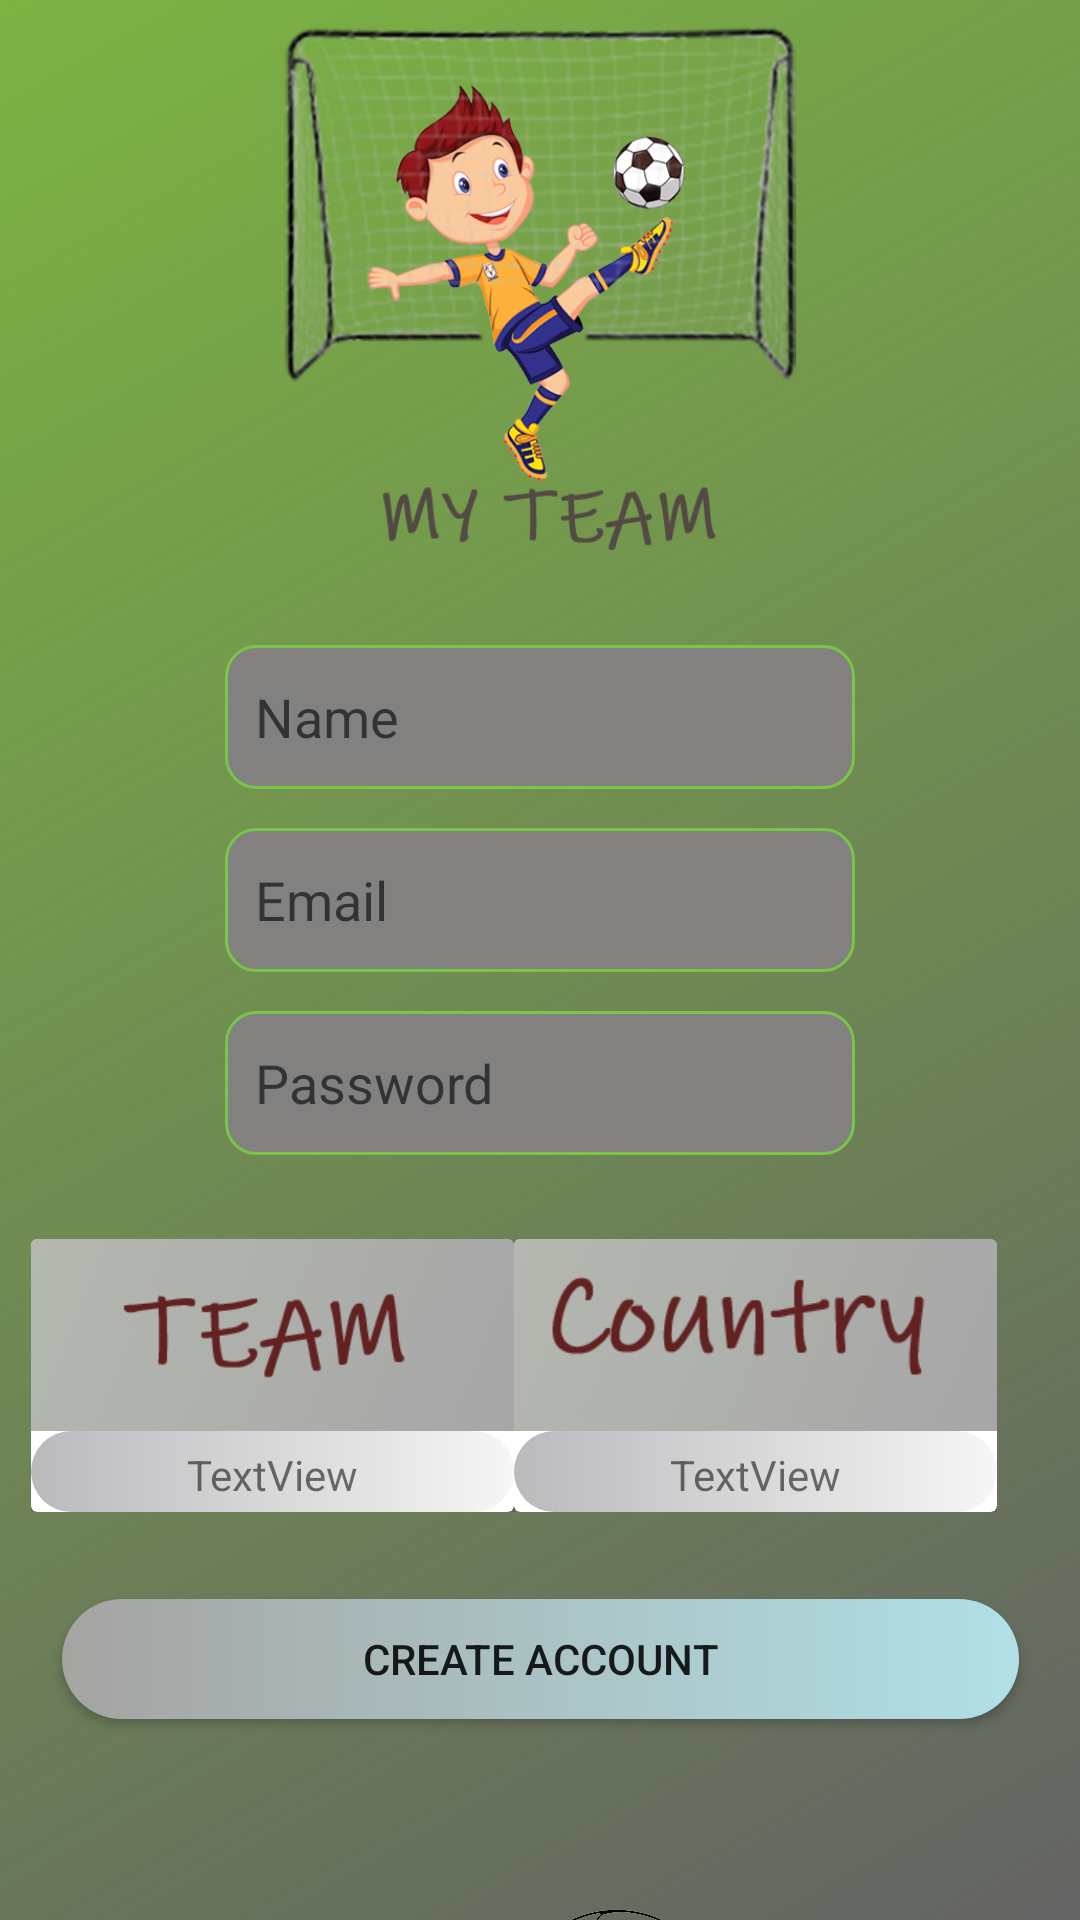

Write the Android layout XML for this screen, with the resource values it uses.
<!-- AndroidManifest.xml: application theme Theme.Diplom -->
<!-- res/layout/activity_signup.xml -->
<?xml version="1.0" encoding="utf-8"?>
<androidx.constraintlayout.widget.ConstraintLayout xmlns:android="http://schemas.android.com/apk/res/android"
    xmlns:app="http://schemas.android.com/apk/res-auto"
    xmlns:tools="http://schemas.android.com/tools"
    android:layout_width="match_parent"
    android:layout_height="match_parent"
    android:background="@drawable/gradient"
    tools:context=".loggin.SignupActivity">

    <ImageView
        android:id="@+id/imageView2"
        android:layout_width="227dp"
        android:layout_height="197dp"
        android:layout_centerHorizontal="true"

        android:layout_marginStart="100dp"
        android:layout_marginEnd="84dp"
        android:src="@drawable/check"
        app:layout_constraintEnd_toEndOf="parent"
        app:layout_constraintStart_toStartOf="parent"
        app:layout_constraintTop_toTopOf="parent" />

    <LinearLayout
        android:id="@+id/linearLayout"
        android:layout_width="322dp"
        android:layout_height="91dp"
        android:layout_marginStart="46dp"
        android:layout_marginTop="28dp"
        android:layout_marginEnd="46dp"
        android:orientation="horizontal"
        app:layout_constraintEnd_toEndOf="parent"
        app:layout_constraintHorizontal_bias="0.666"
        app:layout_constraintStart_toStartOf="parent"
        android:weightSum="2"
        app:layout_constraintTop_toBottomOf="@+id/password">

        <androidx.cardview.widget.CardView
            android:id="@+id/team_chooser"
            android:layout_width="match_parent"
            android:layout_height="match_parent"
            android:layout_weight="1">


            <LinearLayout
                android:layout_width="fill_parent"
                android:layout_height="fill_parent"
                android:orientation="vertical"
                android:weightSum="1">

                <ImageView
                    android:id="@+id/teamLogo"
                    android:layout_width="fill_parent"
                    android:layout_height="fill_parent"
                    android:layout_weight="0.3"
                    android:background="@drawable/gradient_image"
                    android:src="@drawable/team" />

                <TextView
                    android:id="@+id/teamName"
                    android:layout_width="fill_parent"
                    android:layout_height="fill_parent"
                    android:layout_weight="0.7"
                    android:background="@drawable/custom_choose_textview"
                    android:paddingTop="5dp"
                    android:text="TextView"
                    android:textAlignment="center" />
            </LinearLayout>
        </androidx.cardview.widget.CardView>

        <androidx.cardview.widget.CardView
            android:id="@+id/country_chooser"
            android:layout_width="match_parent"
            android:layout_height="match_parent"
            android:layout_weight="1"
            android:weightSum="1">

            <LinearLayout
                android:layout_width="match_parent"
                android:layout_height="match_parent"
                android:orientation="vertical">

                <ImageView
                    android:id="@+id/countryLogo"
                    android:layout_width="fill_parent"
                    android:layout_height="fill_parent"
                    android:layout_weight="0.3"
                    android:background="@drawable/gradient_image"
                    android:src="@drawable/country" />

                <TextView
                    android:id="@+id/countryName"
                    android:layout_width="fill_parent"
                    android:layout_height="fill_parent"
                    android:layout_weight="0.7"
                    android:background="@drawable/custom_choose_textview"
                    android:paddingTop="5dp"
                    android:text="TextView"
                    android:textAlignment="center" />
            </LinearLayout>
        </androidx.cardview.widget.CardView>

    </LinearLayout>

    <EditText
        android:id="@+id/email"
        android:layout_width="wrap_content"
        android:layout_height="48dp"
        android:layout_marginStart="101dp"
        android:layout_marginTop="13dp"
        android:layout_marginEnd="101dp"
        android:background="@drawable/login_email"
        android:drawableStart="@drawable/ic_login_email"
        android:drawablePadding="5dp"
        android:ems="10"
        android:hint="@string/email"
        android:inputType="textPersonName"
        android:paddingStart="10dp"
        app:layout_constraintEnd_toEndOf="parent"
        app:layout_constraintStart_toStartOf="parent"
        app:layout_constraintTop_toBottomOf="@+id/name" />

    <EditText
        android:id="@+id/name"
        android:layout_width="wrap_content"
        android:layout_height="48dp"
        android:layout_marginStart="101dp"
        android:layout_marginTop="18dp"
        android:layout_marginEnd="101dp"
        android:background="@drawable/login_email"
        android:drawableStart="@drawable/ic_login_name"
        android:drawablePadding="5dp"
        android:ems="10"
        android:hint="@string/Имя"
        android:inputType="textPersonName"
        android:paddingStart="10dp"
        app:layout_constraintEnd_toEndOf="parent"
        app:layout_constraintStart_toStartOf="parent"
        app:layout_constraintTop_toBottomOf="@+id/imageView2" />

    <EditText
        android:id="@+id/password"
        android:layout_width="wrap_content"
        android:layout_height="48dp"
        android:layout_marginStart="101dp"
        android:layout_marginTop="13dp"
        android:layout_marginEnd="101dp"
        android:background="@drawable/login_email"
        android:drawableStart="@drawable/ic_login_password"
        android:drawablePadding="5dp"
        android:ems="10"
        android:hint="@string/password"
        android:inputType="textPassword"
        android:paddingStart="10dp"
        app:layout_constraintEnd_toEndOf="parent"
        app:layout_constraintStart_toStartOf="parent"
        app:layout_constraintTop_toBottomOf="@+id/email" />

    <androidx.appcompat.widget.AppCompatButton
        android:id="@+id/create_account"
        android:layout_width="319dp"
        android:layout_height="40dp"
        android:layout_marginStart="46dp"
        android:layout_marginTop="29dp"
        android:layout_marginEnd="46dp"
        android:background="@drawable/login_button"
        android:text="@string/create_account"
        app:layout_constraintEnd_toEndOf="parent"
        app:layout_constraintStart_toStartOf="parent"
        app:layout_constraintTop_toBottomOf="@+id/linearLayout" />

    <ImageView
        android:id="@+id/imageView3"
        android:layout_width="wrap_content"
        android:layout_height="wrap_content"

        android:layout_centerHorizontal="true"
        android:layout_marginStart="169dp"
        android:layout_marginTop="60dp"
        android:layout_marginEnd="169dp"
        android:src="@drawable/ball"
        app:layout_constraintEnd_toEndOf="parent"
        app:layout_constraintHorizontal_bias="0.0"
        app:layout_constraintStart_toStartOf="parent"
        app:layout_constraintTop_toBottomOf="@+id/create_account" />

    <ProgressBar
        android:id="@+id/progressBar"
        style="?android:attr/progressBarStyle"
        android:layout_width="wrap_content"
        android:layout_height="wrap_content"
        android:layout_marginTop="13dp"
        android:layout_marginBottom="28dp"
        android:visibility="gone"
        app:layout_constraintBottom_toTopOf="@+id/linearLayout"
        app:layout_constraintEnd_toEndOf="parent"
        app:layout_constraintStart_toStartOf="parent"
        app:layout_constraintTop_toBottomOf="@+id/email" />
</androidx.constraintlayout.widget.ConstraintLayout>
<!-- resources referenced by this layout -->
<resources>
  <!-- drawable ball: png bitmap (drawable-xxhdpi, 11958 bytes) -->
  <!-- drawable check: png bitmap (drawable, 284350 bytes) -->
  <!-- drawable country: png bitmap (drawable, 3574 bytes) -->
  <!-- drawable custom_choose_textview (drawable) -->
  <?xml version="1.0" encoding="utf-8"?>
  <shape xmlns:android="http://schemas.android.com/apk/res/android" android:shape="rectangle">
      <gradient android:startColor="#BAB9BC" android:endColor="#F6F6F6" android:type="linear"/>
      <corners android:radius="50dp"/>
  </shape>
  <!-- drawable gradient (drawable) -->
  <?xml version="1.0" encoding="utf-8"?>
  <shape xmlns:android="http://schemas.android.com/apk/res/android">
      <gradient
          android:startColor="#7CB342"
          android:endColor="#9C000000"
          android:angle="315">
      </gradient>
  </shape>
  <!-- drawable gradient_image (drawable) -->
  <?xml version="1.0" encoding="utf-8"?>
  <shape xmlns:android="http://schemas.android.com/apk/res/android">
      <gradient
          android:startColor="#B4B8B0"
          android:endColor="#9C6E6E6E"
          android:angle="315">
      </gradient>
  </shape>
  <!-- drawable login_button (drawable) -->
  <?xml version="1.0" encoding="utf-8"?>
  <shape xmlns:android="http://schemas.android.com/apk/res/android" android:shape="rectangle">
      <gradient android:startColor="#A5A4A2" android:endColor="#b0e0e6" android:type="linear"/>
      <corners android:radius="50dp"/>
  </shape>
  <!-- drawable login_email (drawable) -->
  <?xml version="1.0" encoding="utf-8"?>
  <selector xmlns:android="http://schemas.android.com/apk/res/android">
      <item android:state_enabled="true" android:state_focused="true">
          <shape android:shape="rectangle">
              <solid android:color="#4B6A6868"/>
              <corners android:radius="10dp"/>
              <stroke android:color="#49DF27" android:width="2dp"/>
          </shape>
      </item>
      <item android:state_enabled="true" >
          <shape android:shape="rectangle">
              <solid android:color="#838080"/>
              <corners android:radius="10dp"/>
              <stroke android:color="#78C547" android:width="1dp"/>
          </shape>
      </item>
  </selector>
  <!-- drawable team: png bitmap (drawable, 3375 bytes) -->
  <string name="create_account">Create Account</string>
  <string name="email">Email</string>
  <string name="password">Password</string>
  <style name="Theme.Diplom" parent="Theme.MaterialComponents.Light.DarkActionBar">
          
          <item name="windowNoTitle">true</item>
          <item name="colorPrimary">@color/black</item>
          <item name="colorPrimaryVariant">@color/purple_700</item>
          <item name="colorOnPrimary">#0F0F0F</item>
          
          <item name="colorSecondary">@color/teal_200</item>
          <item name="colorSecondaryVariant">@color/teal_700</item>
          <item name="colorOnSecondary">@color/black</item>
          
          <item name="android:statusBarColor" tools:targetApi="l">?attr/colorPrimaryVariant</item>
          
      </style>
  <!-- not gathered from this repository: default colours our renderer supplied (Android Studio template values) -->
  <color name="purple_700">#FF3700B3</color>
  <color name="teal_200">#FF03DAC5</color>
  <color name="teal_700">#FF018786</color>
  <color name="black">#FF000000</color>
</resources>
